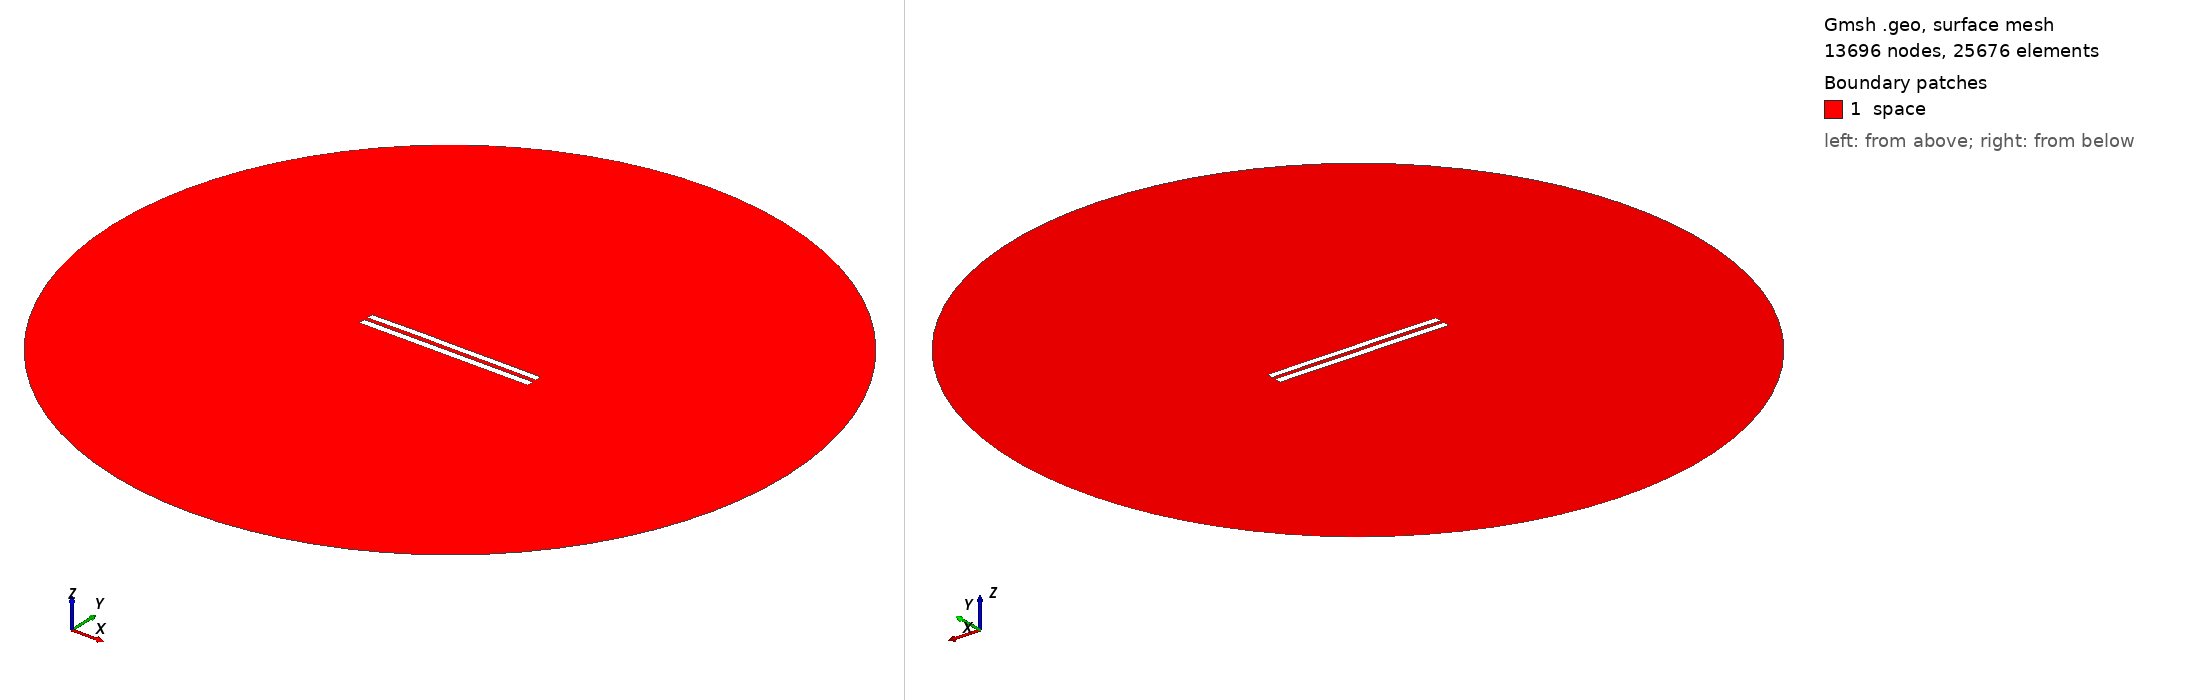

Gmsh geometry script, surface-meshed: 13696 nodes, 25676 surface elements. Boundary patches (legend numbers): 1 space. Left view from above one corner, right view from below the opposite corner. Legend entries are the model's physical surfaces. The drawing asked Gmsh for element sizes between 1% and 20% of the model's largest extent; the script's own settings can give other sizes.

=== 5619.geo (drawn) ===
//---------------------------------------
// Geometry kernel
//---------------------------------------

SetFactory("OpenCASCADE");



//---------------------------------------
// Parameters of the geometry
//---------------------------------------

// Overetch of the upper plate
overetch = 0.125;

// Distance between the plates
distance = 2.25;

// Discretization over the x axis (for the deformation)
nx = 50; 

// Length of the plate
L = 100 - overetch; 

// Number of modes
n = 4; 

// 1st mode coefficient
coeff(1) = 0.15;
beta(1) = 0.596864 * 3.1415926535 / L;

// 2nd mode coefficient
coeff(2) = 0.15;
beta(2) = 1.49418 * 3.1415926535 / L;

// 3rd mode coefficient
coeff(3) = 0.07499999999999998;
beta(3) = 2.50025 * 3.1415926535 / L;

// 4th mode coefficient
coeff(4) = 0.07499999999999998;
beta(4) = 3.49999 * 3.1415926535 / L;



//---------------------------------------
// Upper plate (deformed rectangle)
//---------------------------------------

// Coordiantes of the upper plate
xmin = -50;
xmax = 50 - overetch;

// Height of the upper plate
yheight = 4 - 2 * overetch;

// Indexes of the points
UpperID[] = {};
LowerID[] = {};
LeftID[] = {};
RightID[] = {};

// Point index
p = 1;

// Horizontal edges
For i In {1:nx}
    x = xmin + (i-1)*(xmax - xmin)/(nx-1);

    y_bottom = distance / 2 + overetch;
    For j In {1:n}
        C = (Cosh(beta(j)*L) + Cos(beta(j)*L)) / (Sinh(beta(j)*L) + Sin(beta(j)*L));
        y_bottom  = y_bottom + coeff(j) * (Cosh(beta(j)*(x+50)) - Cos(beta(j)*(x+50)) - C * (Sinh(beta(j)*(x+50)) - Sin(beta(j)*(x+50))));
    EndFor

    y_top = y_bottom + yheight;

    Point(p) = {x, y_top, 0, 1.0};
    UpperID[i] = p;
    p = p + 1;

    Point(p) = {x, y_bottom, 0, 1.0};
    LowerID[i] = p;
    p = p + 1;
EndFor

// Create point lists
UpperPts[] = {}; LowerPts[] = {};
For i In {1:nx}
  UpperPts[] += {UpperID[i]};
  LowerPts[] += {LowerID[i]};
EndFor

// Build splines
Spline(1) = {UpperPts[]};
Spline(2) = {LowerPts[]};
Line(3) = {LowerPts[nx-1], UpperPts[nx-1]};
Line(4) = {LowerPts[0], UpperPts[0]};

// Build the plane surface
Curve Loop(1) = {2, 3, -1, -4};
Plane Surface(1) = {1};



//---------------------------------------
// Lower plate (rectangle)
//---------------------------------------

// Vertices
Point(1001) = {-50, -1, 0, 1.0};
Point(1002) = { 50, -1, 0, 1.0};
Point(1003) = { 50,  -5, 0, 1.0};
Point(1004) = {-50,  -5, 0, 1.0};

// Edges
Line(5) = {1001, 1002};
Line(6) = {1002, 1003};
Line(7) = {1003, 1004};
Line(8) = {1004, 1001};

// Plane surface
Line Loop(2) = {5, 6, 7, 8};
Plane Surface(2) = {2}; 



//---------------------------------------
// Outer (fictious) boundary
//---------------------------------------

// Points
Point(1005) = {0, 0, 0};       // Center
Point(1006) = {200, 0, 0};     // Start point
Point(1007) = {0, 200, 0};     // 90 degrees
Point(1008) = {-200, 0, 0};    // 180 degrees
Point(1009) = {0, -200, 0};    // 270 degrees

// Circle arcs (each needs start, center, end)
Circle(9) = {1006, 1005, 1007};
Circle(10) = {1007, 1005, 1008};
Circle(11) = {1008, 1005, 1009};
Circle(12) = {1009, 1005, 1006};

// Plane surface for the entire domain
Curve Loop(3) = {9, 10, 11, 12};
Surface(3) = {3};

// Subtract the plates from the whole domain to obtain the actual domain where we want to solve the equations
BooleanDifference{ Surface{3}; Delete; }{ Surface{1}; Surface{2}; Delete; }




//---------------------------------------
// Transfinite Lines/Curves
//---------------------------------------

// Set the number of points on the boundaries
r = 7;

// Plates
Transfinite Curve {1, 2} = 50*r Using Progression 1;
Transfinite Curve {3, 4} = 2*r Using Progression 1;
Transfinite Line {5, 7} = 50*r Using Progression 1;
Transfinite Line {6, 8} = 2*r Using Progression 1;

// Outer boundary
Transfinite Line {9, 10, 11, 12} = 20 Using Progression 1;



//---------------------------------------
// Physical groups
//---------------------------------------                

// Physical curves (boundaries)
Physical Line("force_segment", 10) = {2};
Physical Line("upper_plate", 11) = {1, 3, 4};
Physical Line("lower_plate", 12) = {5, 6, 7, 8};
Physical Line("boundary", 20) = {9, 10, 11, 12};

// Physical Surfaces
Physical Surface("space", 30) = {3};



//---------------------------------------
// 6. Generate the Mesh
//---------------------------------------

// 2D mesh generation
Mesh 2;
